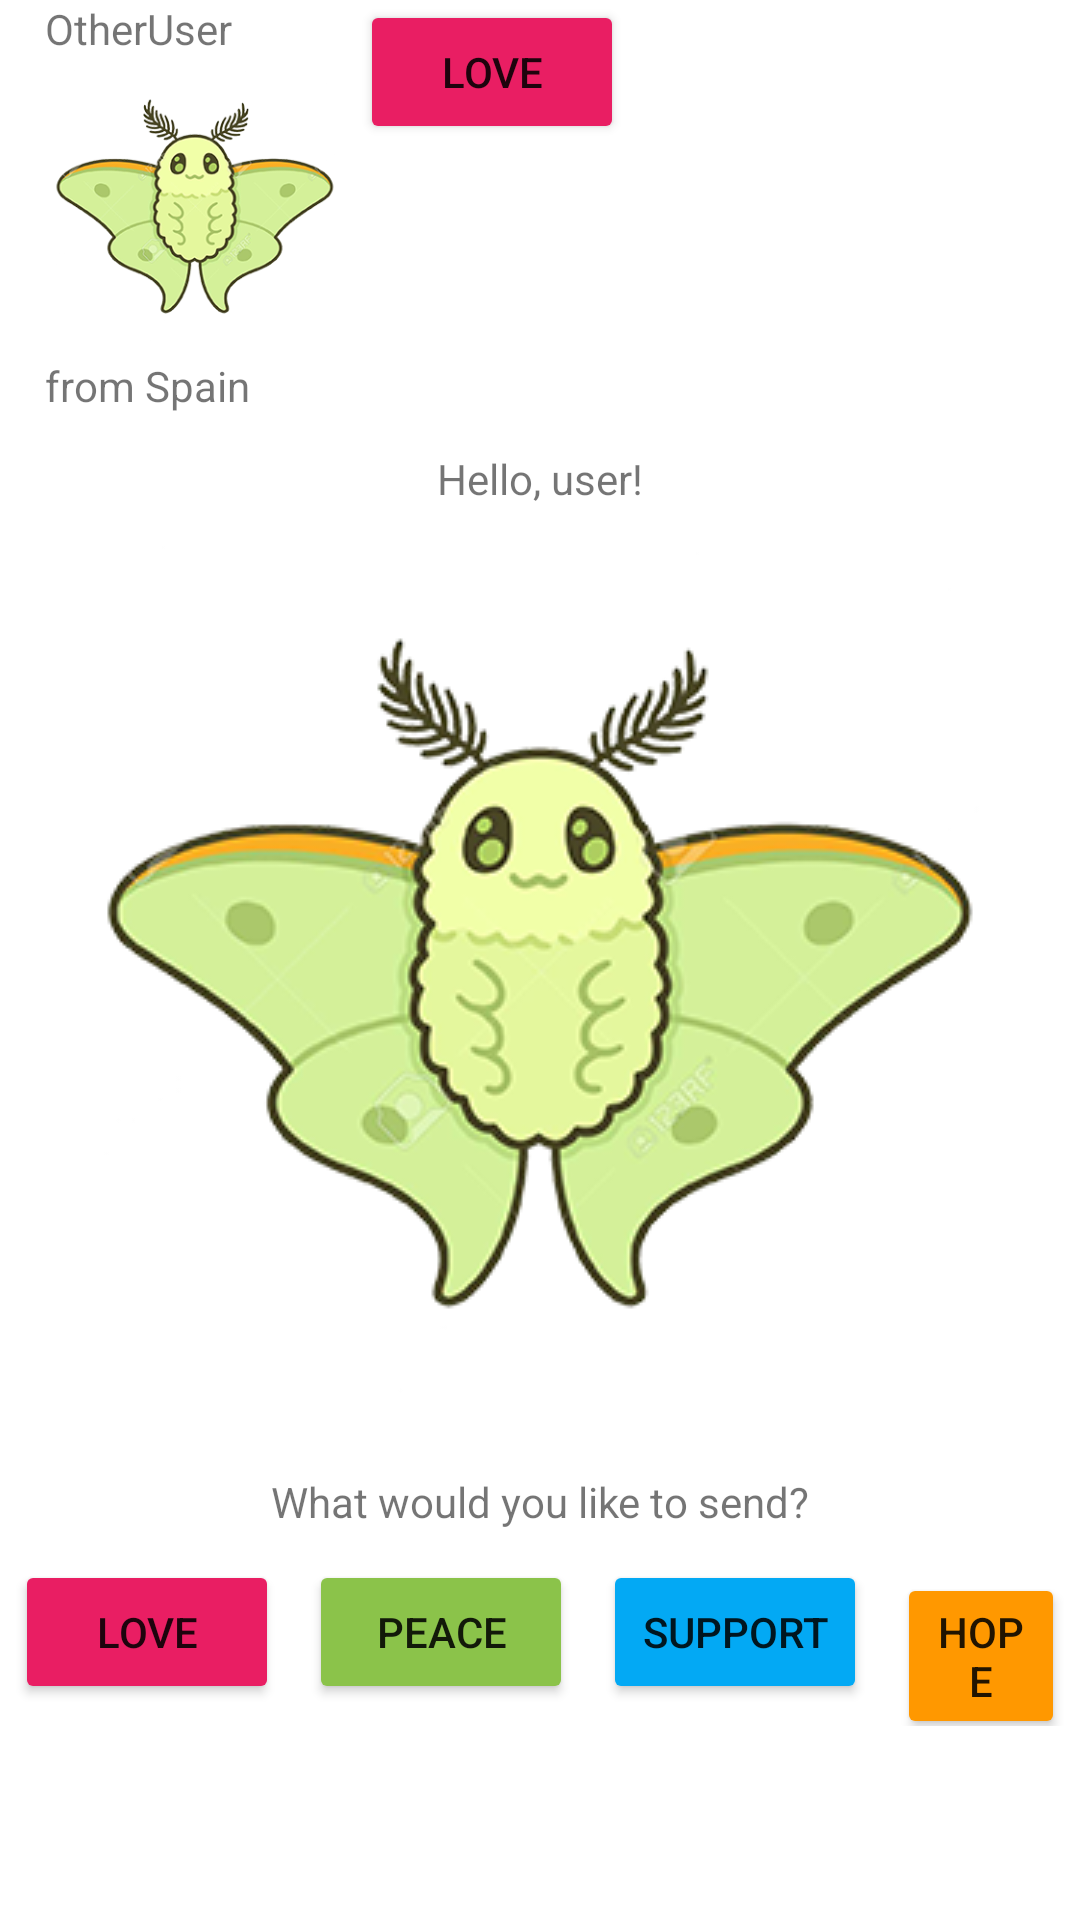

Here is an Android app screen rendered from its layout file. Give the layout XML and the strings, colors and styles it references.
<!-- AndroidManifest.xml: application theme Theme.CS4518_FinalProject -->
<!-- res/layout/fragment_first.xml -->
<?xml version="1.0" encoding="utf-8"?>
<androidx.constraintlayout.widget.ConstraintLayout xmlns:android="http://schemas.android.com/apk/res/android"
    xmlns:app="http://schemas.android.com/apk/res-auto"
    xmlns:tools="http://schemas.android.com/tools"
    android:layout_width="match_parent"
    android:layout_height="match_parent"
    android:background="#FFFFFF"
    tools:context=".FirstFragment">

    <LinearLayout
        android:layout_width="match_parent"
        android:layout_height="match_parent"
        android:orientation="vertical">

        <LinearLayout
            android:layout_width="match_parent"
            android:layout_height="150dp"
            android:layout_marginLeft="15dp"
            android:orientation="horizontal">

            <LinearLayout
                android:layout_width="wrap_content"
                android:layout_height="match_parent"
                android:layout_gravity="center"
                android:orientation="vertical">

                <TextView
                    android:id="@+id/textView_otherUser"
                    android:layout_width="wrap_content"
                    android:layout_height="wrap_content"
                    android:text="OtherUser" />

                <ImageView
                    android:id="@+id/imageView_otherMoth"
                    android:layout_width="100dp"
                    android:layout_height="100dp"
                    android:src="@drawable/moth_image" />

                <TextView
                    android:id="@+id/textView_otherLoc"
                    android:layout_width="wrap_content"
                    android:layout_height="wrap_content"
                    android:text="from Spain" />
            </LinearLayout>

            <Button
                android:id="@+id/button_love3"
                android:layout_width="wrap_content"
                android:layout_height="wrap_content"
                android:layout_marginLeft="5dp"
                android:layout_marginRight="5dp"
                android:layout_weight="0"
                android:backgroundTint="#E91E63"
                android:foregroundTint="#E91E63"
                android:text="Love" />

        </LinearLayout>

        <LinearLayout
            android:layout_width="match_parent"
            android:layout_height="wrap_content"
            android:gravity="center"
            android:orientation="vertical">

            <TextView
                android:id="@+id/textview_first"
                android:layout_width="wrap_content"
                android:layout_height="wrap_content"
                android:text="Hello, user!" />

            <ImageView
                android:id="@+id/imageView"
                android:layout_width="wrap_content"
                android:layout_height="wrap_content"
                android:src="@drawable/moth_image" />

            <TextView
                android:id="@+id/textView_sendMessage"
                android:layout_width="wrap_content"
                android:layout_height="wrap_content"
                android:layout_marginTop="10dp"
                android:layout_marginBottom="10dp"
                android:text="What would you like to send?" />

            <LinearLayout
                android:layout_width="match_parent"
                android:layout_height="match_parent"
                android:orientation="horizontal">

                <Button
                    android:id="@+id/button_love"
                    android:layout_width="wrap_content"
                    android:layout_height="wrap_content"
                    android:layout_marginLeft="5dp"
                    android:layout_marginRight="5dp"
                    android:backgroundTint="#E91E63"
                    android:foregroundTint="#E91E63"
                    android:text="Love" />

                <Button
                    android:id="@+id/button_peace"
                    android:layout_width="wrap_content"
                    android:layout_height="wrap_content"
                    android:layout_marginLeft="5dp"
                    android:layout_marginRight="5dp"
                    android:backgroundTint="#8BC34A"
                    android:text="Peace" />

                <Button
                    android:id="@+id/button_support"
                    android:layout_width="wrap_content"
                    android:layout_height="wrap_content"
                    android:layout_marginLeft="5dp"
                    android:layout_marginRight="5dp"
                    android:backgroundTint="#03A9F4"
                    android:text="Support" />

                <Button
                    android:id="@+id/button_hope"
                    android:layout_width="wrap_content"
                    android:layout_height="wrap_content"
                    android:layout_marginLeft="5dp"
                    android:layout_marginRight="5dp"
                    android:backgroundTint="#FF9800"
                    android:text="Hope" />

            </LinearLayout>

        </LinearLayout>
    </LinearLayout>

</androidx.constraintlayout.widget.ConstraintLayout>
<!-- resources referenced by this layout -->
<resources>
  <!-- drawable moth_image: png bitmap (drawable, 90166 bytes) -->
  <style name="Theme.CS4518_FinalProject" parent="Theme.MaterialComponents.DayNight.DarkActionBar">
          
          <item name="colorPrimary">@color/purple_500</item>
          <item name="colorPrimaryVariant">@color/purple_700</item>
          <item name="colorOnPrimary">@color/white</item>
          
          <item name="colorSecondary">@color/teal_200</item>
          <item name="colorSecondaryVariant">@color/teal_700</item>
          <item name="colorOnSecondary">@color/black</item>
          
          <item name="android:statusBarColor" tools:targetApi="l">?attr/colorPrimaryVariant</item>
          
      </style>
  <!-- not gathered from this repository: default colours our renderer supplied (Android Studio template values) -->
  <color name="purple_500">#FF6200EE</color>
  <color name="purple_700">#FF3700B3</color>
  <color name="teal_200">#FF03DAC5</color>
  <color name="teal_700">#FF018786</color>
  <color name="black">#FF000000</color>
  <color name="white">#FFFFFFFF</color>
</resources>
